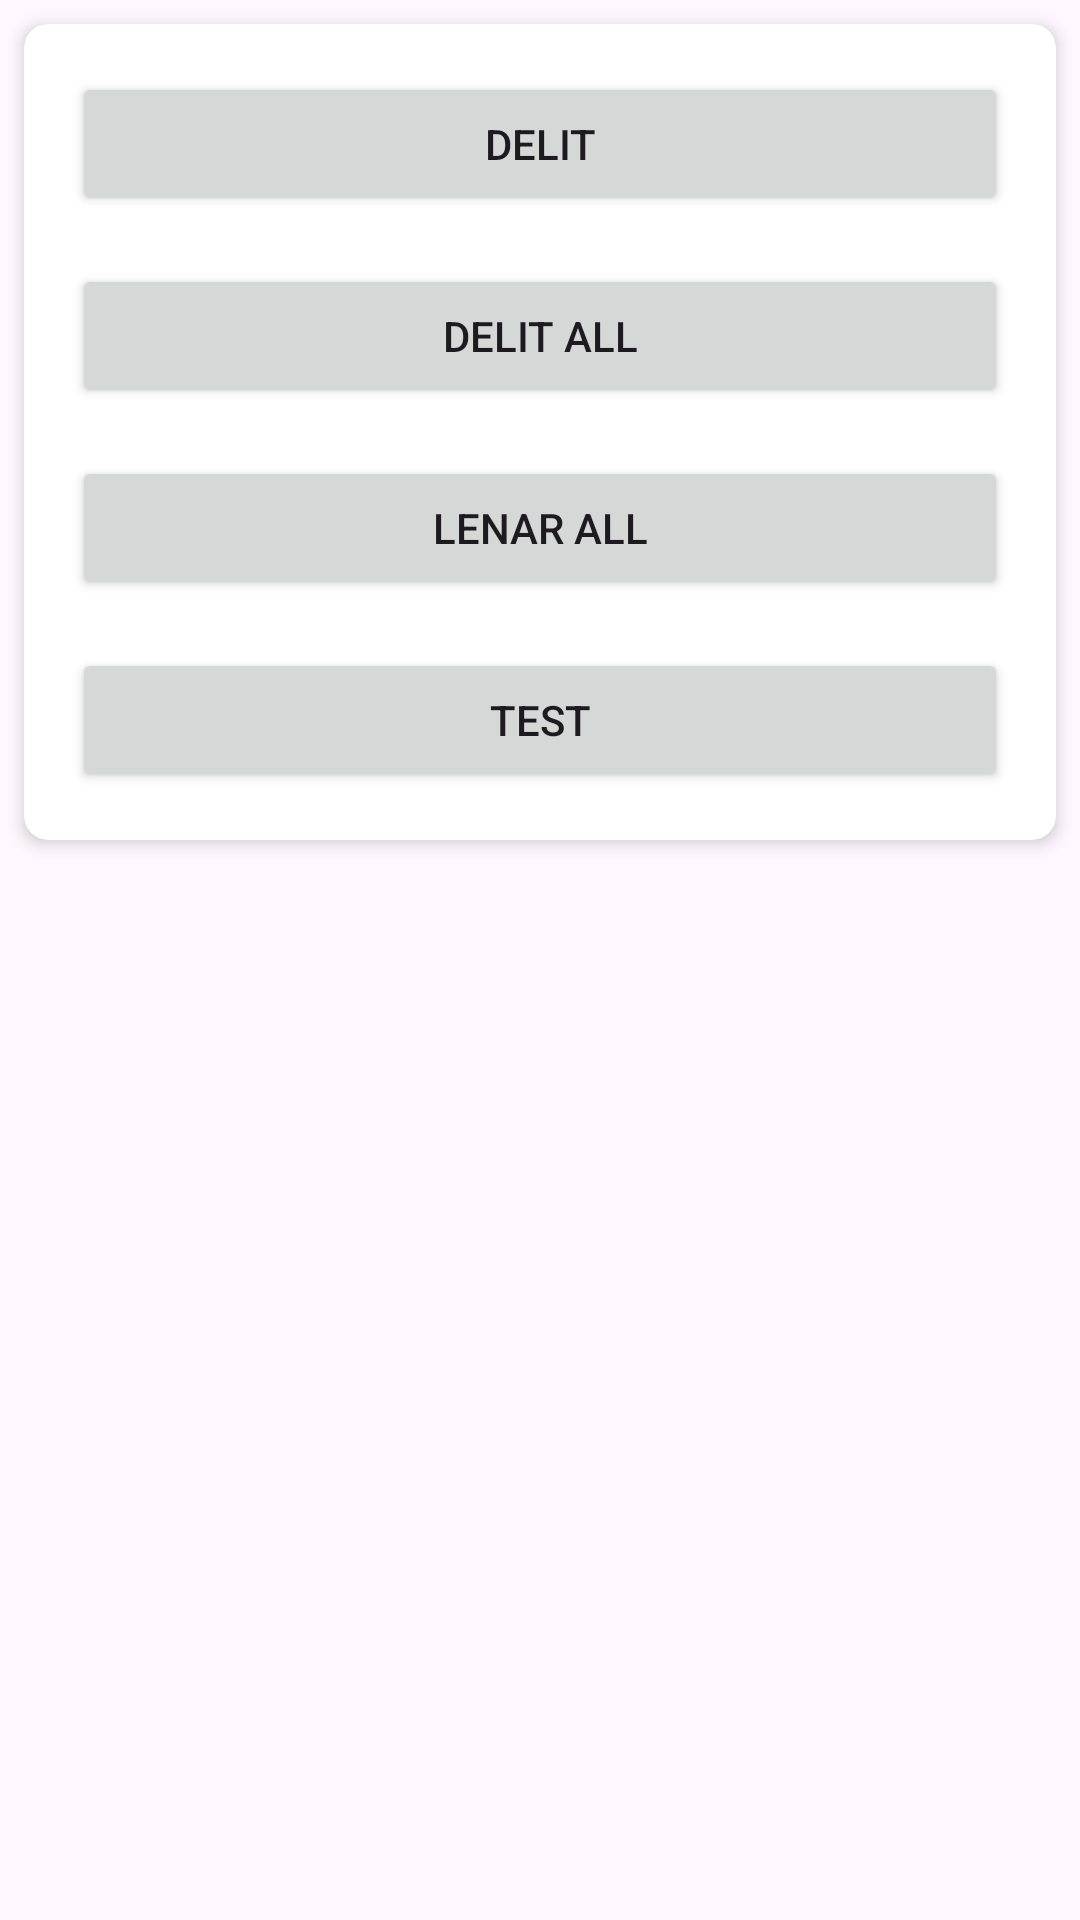

Produce the Android XML layout that renders to this screen, including the resource entries it uses.
<!-- AndroidManifest.xml: application theme Theme.ControlParental -->
<!-- res/layout/fragment_desarollo_card.xml -->
<?xml version="1.0" encoding="utf-8"?>
<FrameLayout xmlns:android="http://schemas.android.com/apk/res/android"
    xmlns:app="http://schemas.android.com/apk/res-auto"
    xmlns:tools="http://schemas.android.com/tools"
    android:layout_width="match_parent"
    android:layout_height="wrap_content">

    <androidx.cardview.widget.CardView
        android:id="@+id/cvAppsBlocked"
        android:layout_width="match_parent"
        android:layout_height="wrap_content"
        android:layout_margin="8dp"
        app:cardCornerRadius="8dp"
        app:cardElevation="3dp">

        <LinearLayout
            android:layout_width="match_parent"
            android:layout_height="match_parent"
            android:orientation="vertical"
            android:padding="0dp">

            <Button
                android:id="@+id/delitBlackedAppBoton"
                android:layout_width="match_parent"
                android:layout_height="wrap_content"
                android:layout_marginHorizontal="16dp"
                android:layout_marginBottom="16dp"
                android:layout_marginTop="16dp"
                android:text="delit" />

            <Button
                android:id="@+id/delitAllAppBoton"
                android:layout_width="match_parent"
                android:layout_height="wrap_content"
                android:layout_marginHorizontal="16dp"
                android:layout_marginBottom="16dp"
                android:text="delit ALL" />

            <Button
                android:id="@+id/llenarAllAppBoton"
                android:layout_width="match_parent"
                android:layout_height="wrap_content"
                android:layout_marginHorizontal="16dp"
                android:layout_marginBottom="16dp"
                android:text="Lenar ALL" />

            <Button
                android:id="@+id/testBoton"
                android:layout_width="match_parent"
                android:layout_height="wrap_content"
                android:layout_marginHorizontal="16dp"
                android:layout_marginBottom="16dp"
                android:text="test" />


        </LinearLayout>


    </androidx.cardview.widget.CardView>

</FrameLayout>
<!-- resources referenced by this layout -->
<resources>
  <style name="Theme.ControlParental" parent="Base.Theme.ControlParental" />
  <style name="Base.Theme.ControlParental" parent="Theme.Material3.DayNight.NoActionBar">
          <item name="android:statusBarColor">@color/fondo_principal</item>
          <item name="android:navigationBarColor">@android:color/black</item> 
          <item name="android:windowTranslucentNavigation">false</item> 
  
  
      </style>
  <color name="fondo_principal">#006FA0</color>
</resources>
